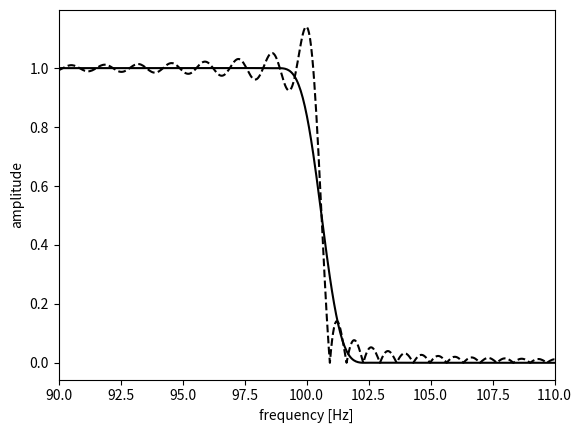

This chart was generated by the following Python code:
import numpy as np
import matplotlib.pyplot as plt

# 関数
def MyBlackman(N):
    """ブラックマン窓を生成する

    Args:
        N (int): 窓の長さ

    Returns:
        ndarray: ブラックマン窓（float型1次元配列）

    """
    n = np.arange(0, N)
    win = (
        0.42
        - 0.5 * np.cos(2 * np.pi * n / (N - 1))
        + 0.08 * np.cos(4 * np.pi * n / (N - 1))
    )
    return win


# パラメータ
fs = 44100
fft_size = 65536
fc = 100
fft_size2 = 65536 * 16
half_N = 32767

fc_index = round(fft_size * fc / fs) + 1
amp_spec = np.ones(fft_size // 2 + 1)
amp_spec[fc_index:] = 0

spec = np.block([amp_spec, amp_spec[-2:0:-1]])
impulse_response = np.fft.fftshift(np.fft.ifft(spec).real)

w2 = np.arange(0, fft_size2) / fft_size2 * fs

window_index = (
    np.arange(fft_size / 2 - half_N, fft_size / 2 + half_N + 1, dtype=int) + 1
)
h = impulse_response[window_index - 1] * MyBlackman(half_N * 2 + 1)

plt.plot(w2, abs(np.fft.fft(h, fft_size2)), color="k")
plt.plot(w2, abs(np.fft.fft(impulse_response, fft_size2)), color="k", ls="--")
plt.xlim(90, 110)
plt.xlabel("frequency [Hz]")
plt.ylabel("amplitude")
plt.show()
